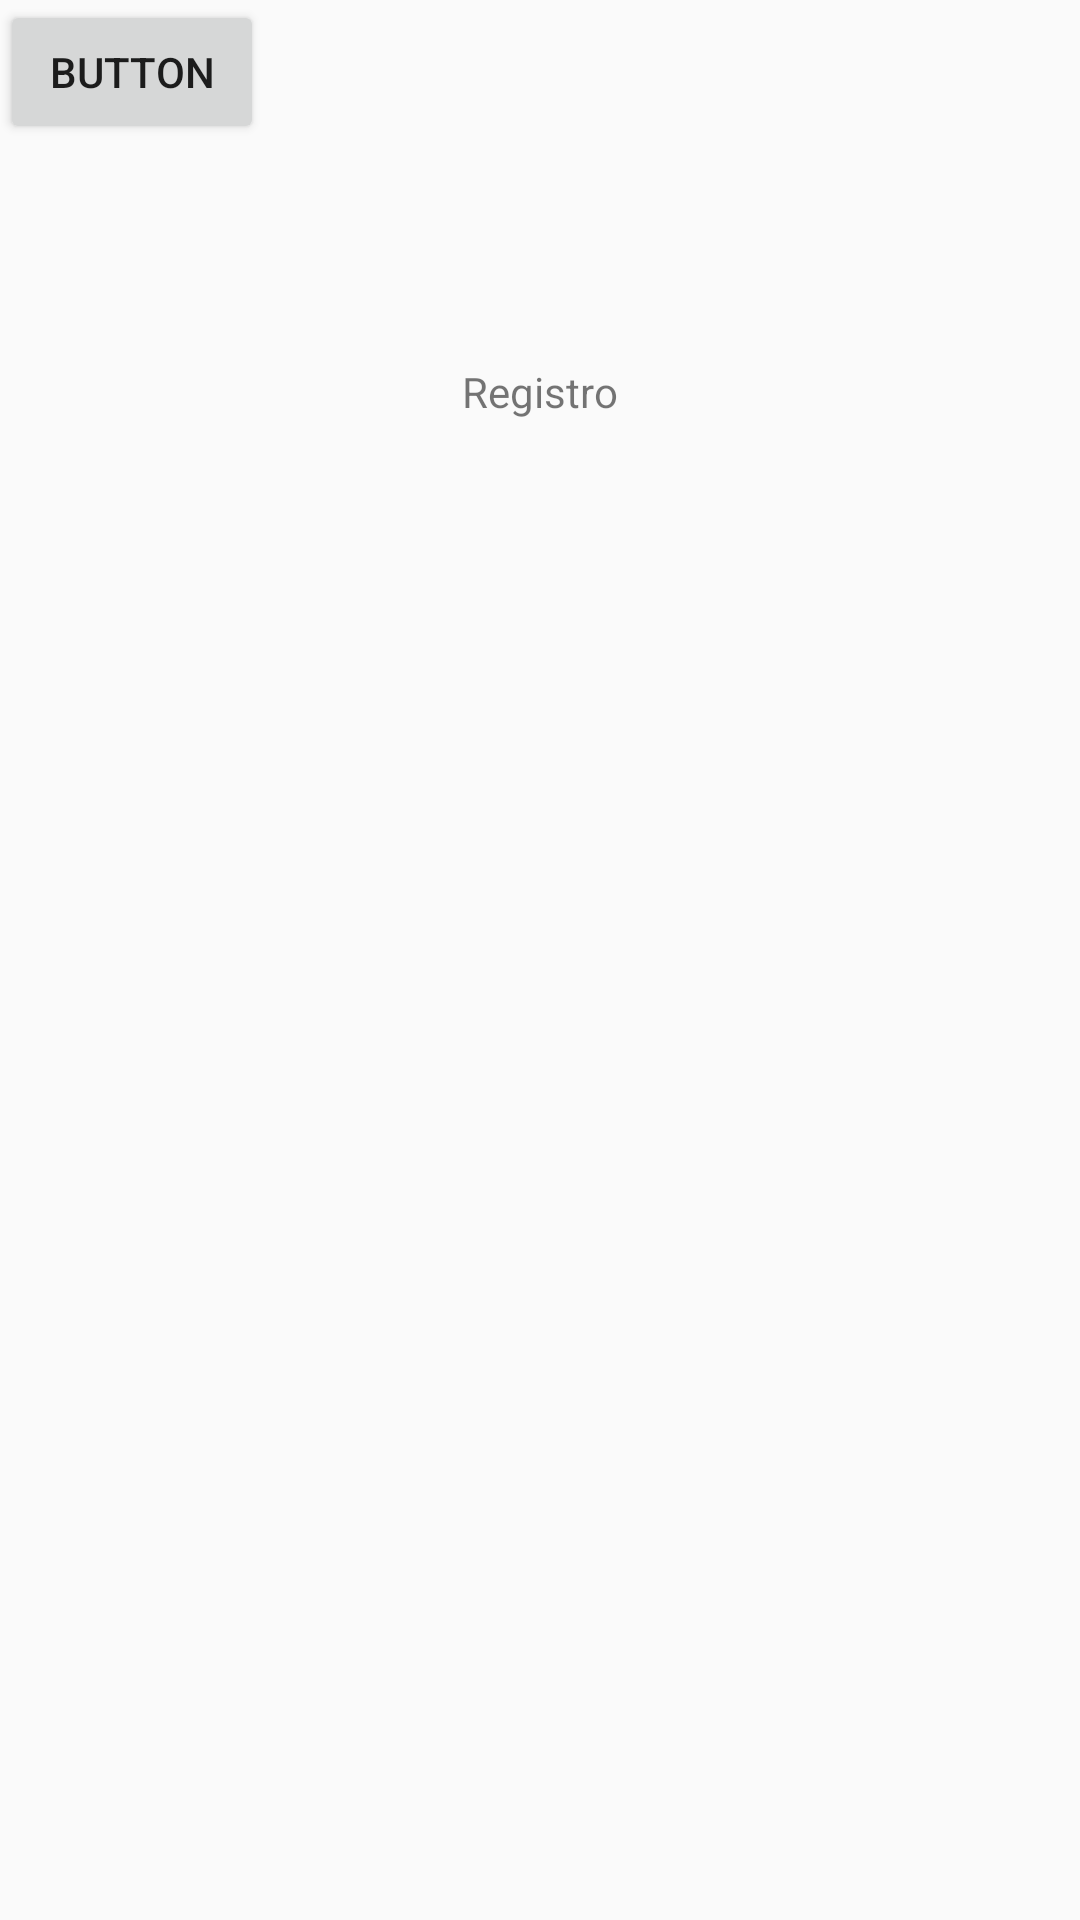

Reconstruct the res/layout file that produces this screen, plus the resources it refers to.
<!-- AndroidManifest.xml: application theme AppTheme -->
<!-- res/layout/activity_registro.xml -->
<?xml version="1.0" encoding="utf-8"?>
<RelativeLayout xmlns:android="http://schemas.android.com/apk/res/android"
    xmlns:app="http://schemas.android.com/apk/res-auto"
    xmlns:tools="http://schemas.android.com/tools"
    android:layout_width="match_parent"
    android:layout_height="match_parent"
    tools:context=".RegistroActivity">

    <Button
        android:id="@+id/btnRegresar"
        android:layout_width="wrap_content"
        android:layout_height="wrap_content"
        android:text="Button" />

    <TextView
        android:id="@+id/textView2"
        android:layout_width="wrap_content"
        android:layout_height="wrap_content"
        android:layout_alignParentTop="true"
        android:layout_centerHorizontal="true"
        android:layout_marginTop="121dp"
        android:text="Registro" />
</RelativeLayout>
<!-- resources referenced by this layout -->
<resources>
  <style name="AppTheme" parent="Theme.AppCompat.Light.DarkActionBar">
          
          <item name="colorPrimary">@color/colorPrimary</item>
          <item name="colorPrimaryDark">@color/colorPrimaryDark</item>
          <item name="colorAccent">@color/colorAccent</item>
      </style>
  <!-- not gathered from this repository: default colours our renderer supplied (Android Studio template values) -->
  <color name="colorPrimary">#FF6200EE</color>
  <color name="colorPrimaryDark">#FF3700B3</color>
  <color name="colorAccent">#FF03DAC5</color>
</resources>
